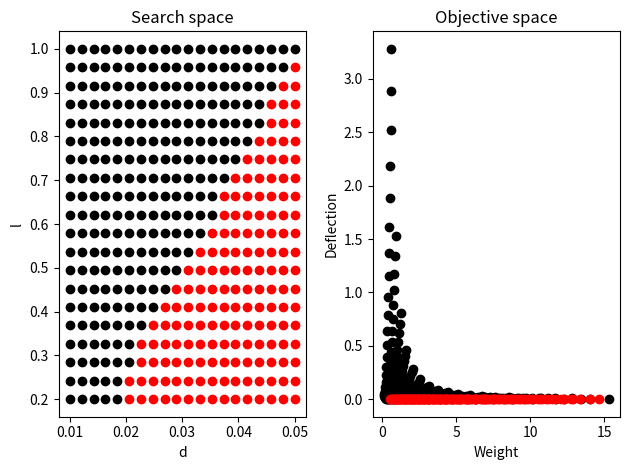

The matplotlib source for this figure:
# -*- coding: utf-8 -*-
"""
Created on Mon Aug  9 11:05:52 2021

@author: zongsing.huang
"""

import numpy as np
import matplotlib.pyplot as plt

def Cantilever(x):
    # d in [0.01, 0.05]
    # l in [0.2, 1]
    if x.ndim==1:
        x = x.reshape(1, -1)
        
    d = x[:, 0]
    l = x[:, 1]
    
    p = 1
    rho = 7800
    E = 207e6
    
    f1 = (rho * np.pi * d**2 * l) / 4
    f2 = (64 * p * l**3) / (3*E*np.pi*d**4)
    
    # Applt the constraints
    Sy = 300e3
    delta_max = 0.005
    
    g = np.array([None, None])
    g[0] = -Sy + (32*p*l) / (np.pi*d**3) # ( (32*p*l) / (np.pi*d**3) ) - Sy <=0
    g[1] = -delta_max + (64*p*l**3)/(3*E*np.pi*d**4) # ( (64*p*l**3) / (3*E*np.pi*d**4) ) - delta_max <=0
    
    if any(g>0):
        return f1, f2, 0
    else:
        return f1, f2, 1

d = np.linspace(0.01, 0.05, 20)
l = np.linspace(0.2, 1, 20)
o = []
x = []

fig , ax = plt.subplots(1, 2, sharex=False, sharey=False)


for i in range(len(d)):
    for j in range(len(l)):
        temp_x = np.array([ d[i], l[j] ])
        temp_o = Cantilever(temp_x)
        
        if temp_o[2]==0:
            ax[0].scatter(temp_x[0], temp_x[1], color='black')
            ax[1].scatter(temp_o[0], temp_o[1], color='black')
        else:
            ax[0].scatter(temp_x[0], temp_x[1], color='red')
            ax[1].scatter(temp_o[0], temp_o[1], color='red')
o = np.array(o).reshape(-1, 2)
x = np.array(x)


ax[0].set_title('Search space')
ax[0].set_xlabel('d')
ax[0].set_ylabel('l')
ax[1].set_title('Objective space')
ax[1].set_xlabel('Weight')
ax[1].set_ylabel('Deflection')
fig.tight_layout()